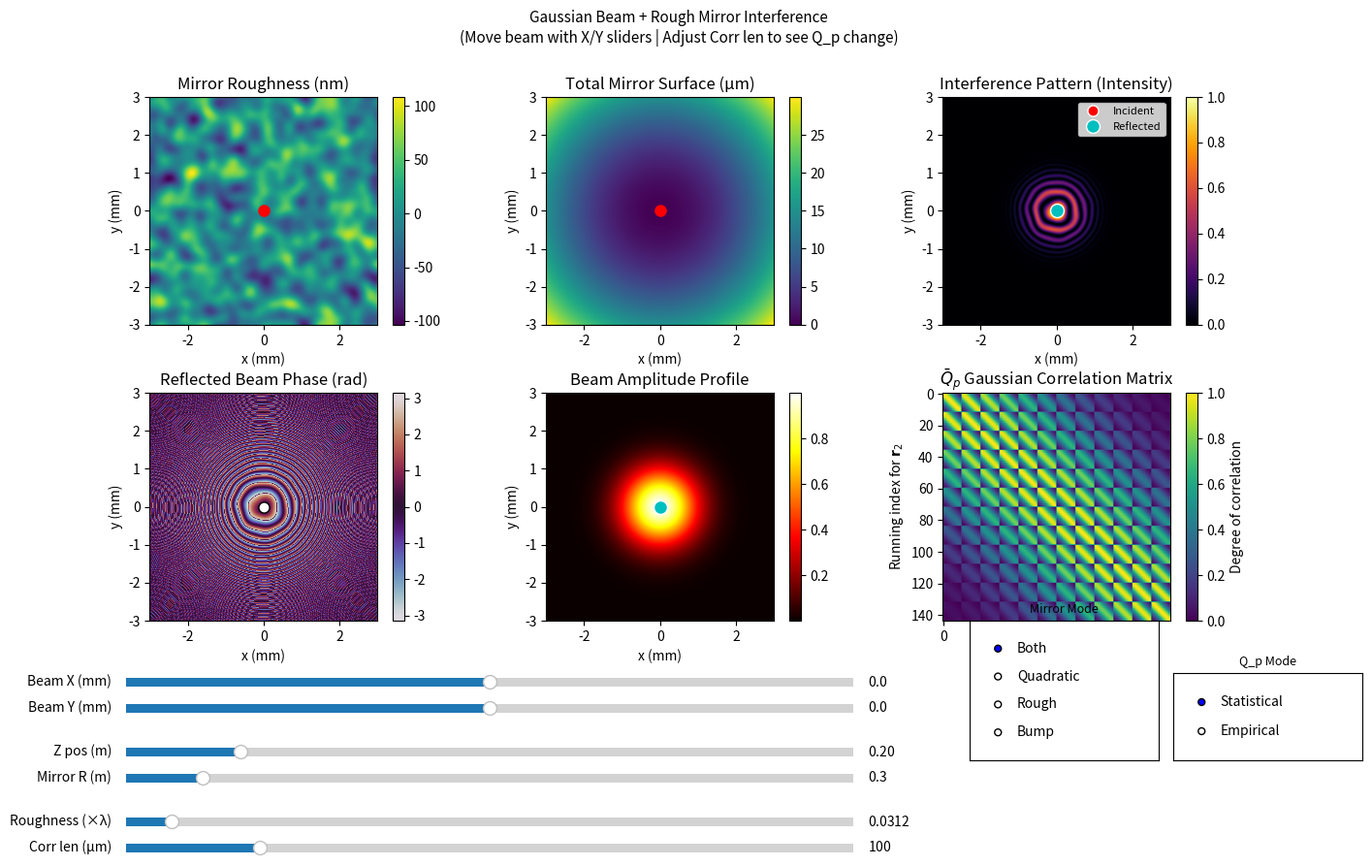

Here is the Python script that generated this plot:
#!/usr/bin/env python3
"""
Gaussian Beam + Rough Mirror Interference Simulation

This is a physically accurate model that shows:
1. A Gaussian laser beam incident on a curved mirror with surface roughness
2. The reflected beam interfering with the incident beam
3. The resulting intensity pattern (what a camera would see)

Physics model:
- Incident beam: Gaussian amplitude with quadratic phase (spherical wavefront)
- Mirror: Quadratic curvature (focusing) + correlated random roughness
- Reflected beam: Phase shifted by 2*k*h where h is mirror height
- Interference: |E_inc + E_ref|^2

Interactive controls:
- Beam X/Y: Move the Gaussian beam across the mirror surface (like joystick)
- Mirror Mode: Toggle between Quadratic only, Rough only, or Both
- Z position: Distance from beam waist
- Mirror R: Radius of curvature
- Roughness: RMS surface roughness
- Corr. length: Roughness correlation length (paper's ρ₀)
"""

import numpy as np
import matplotlib.pyplot as plt
from matplotlib.widgets import Slider, RadioButtons

# -----------------------------
# Physical parameters (fixed)
# -----------------------------
wavelength = 1.0e-6  # 1 micron (IR laser)
k = 2 * np.pi / wavelength  # wavenumber

w0 = 1.0e-3  # beam waist: 1 mm
zR = np.pi * w0**2 / wavelength  # Rayleigh range

# -----------------------------
# Spatial grid
# -----------------------------
N = 400  # grid points
L = 6e-3  # 6 mm field of view
dx = L / N

x = np.linspace(-L/2, L/2, N)
y = np.linspace(-L/2, L/2, N)
X, Y = np.meshgrid(x, y)

# Frequency grid for roughness generation
fx = np.fft.fftfreq(N, dx)
fy = np.fft.fftfreq(N, dx)
FX, FY = np.meshgrid(fx, fy)

# Pre-generate roughness (fixed pattern, beam moves over it)
np.random.seed(42)
base_noise = np.random.randn(N, N)


def compute_interference(z_m, R_m, sigma_h, corr_len, beam_x, beam_y, mirror_mode='both'):
    """
    Compute the interference pattern for given parameters.
    
    Args:
        z_m: Distance from beam waist to mirror (meters)
        R_m: Mirror radius of curvature (meters), inf = flat
        sigma_h: RMS surface roughness height (meters)
        corr_len: Roughness correlation length (meters)
        beam_x: Beam center X offset (meters, from -L/2 to L/2)
        beam_y: Beam center Y offset (meters, from -L/2 to L/2)
        mirror_mode: 'quadratic', 'rough', or 'both'
    
    Returns:
        rough: Mirror roughness map
        h: Total mirror surface height
        I: Interference intensity pattern
    """
    # Beam parameters at mirror location
    Rz = z_m * (1 + (zR / z_m)**2) if z_m != 0 else np.inf
    gouy = np.arctan(z_m / zR) if z_m != 0 else 0
    wz = w0 * np.sqrt(1 + (z_m / zR)**2) if z_m != 0 else w0
    
    # Shifted coordinates for beam position
    X_shifted = X - beam_x
    Y_shifted = Y - beam_y
    
    # Gaussian amplitude envelope (centered at beam_x, beam_y)
    A = np.exp(-(X_shifted**2 + Y_shifted**2) / wz**2)
    
    # Incident beam phase (spherical wavefront + Gouy phase)
    if np.isfinite(Rz):
        phi_inc = (k / (2 * Rz)) * (X_shifted**2 + Y_shifted**2) - gouy
    else:
        phi_inc = -gouy * np.ones_like(X)
    
    # Mirror quadratic surface (focusing curvature) - fixed at center
    if np.isfinite(R_m) and R_m != 0:
        h_quad = (X**2 + Y**2) / (2 * R_m)
    else:
        h_quad = np.zeros_like(X)
    
    # Bump mirror: flat top/bottom, quadratic stripe in middle (horizontal bump)
    # Creates a cylindrical lens-like bump running left-to-right
    bump_width = L / 4  # Width of the curved region
    bump_mask = np.abs(Y) < bump_width  # Middle stripe where Y is near zero
    h_bump = np.zeros_like(X)
    h_bump[bump_mask] = (X[bump_mask]**2) / (2 * R_m) if np.isfinite(R_m) and R_m != 0 else 0
    
    # Generate correlated roughness via FFT filtering (fixed pattern)
    H = np.exp(-(FX**2 + FY**2) * (2 * np.pi * corr_len)**2)
    rough = np.fft.ifft2(np.fft.fft2(base_noise) * H).real
    
    # Normalize to desired RMS roughness
    if np.std(rough) > 0:
        rough *= sigma_h / np.std(rough)
    
    # Total mirror surface based on mode
    if mirror_mode == 'quadratic':
        h = h_quad
        rough_display = np.zeros_like(rough)
    elif mirror_mode == 'rough':
        h = rough
        rough_display = rough
    elif mirror_mode == 'bump':
        h = h_bump
        rough_display = np.zeros_like(rough)
    else:  # 'both'
        h = h_quad + rough
        rough_display = rough
    
    # Incident and reflected fields
    E_inc = A * np.exp(1j * phi_inc)
    E_ref = A * np.exp(-1j * phi_inc) * np.exp(1j * 2 * k * h)
    
    # Reflected beam phase (the key insight - shows mirror surface effect on beam)
    phi_ref = np.angle(E_ref)
    
    # Interference intensity
    E_tot = E_inc + E_ref
    I = np.abs(E_tot)**2
    I /= I.max() if I.max() > 0 else 1
    
    # Calculate reflected beam center position (geometric optics)
    # For curved mirror, beam gets angular deflection from surface slope
    # Slope at beam center: dh/dx = beam_x/R_m, dh/dy = beam_y/R_m
    # After propagating back distance z_m, displacement = 2 * z_m * slope
    if mirror_mode != 'rough' and np.isfinite(R_m) and R_m != 0:
        # Reflected beam shifts due to mirror curvature
        ref_x = beam_x * (1 - 2 * z_m / R_m)
        ref_y = beam_y * (1 - 2 * z_m / R_m)
    else:
        # Flat or rough-only mirror: reflected beam returns to same position
        ref_x = beam_x
        ref_y = beam_y
    
    return rough_display, h, I, A, phi_ref, ref_x, ref_y


# Initial parameter values
init_z_m = 0.2        # 20 cm from waist
init_R_m = 0.3        # 30 cm radius of curvature
init_sigma_h_lambda = 1/32  # Roughness as fraction of λ (e.g., λ/32)
init_sigma_h = init_sigma_h_lambda * wavelength  # Convert to meters
init_corr_len = 100e-6  # 100 micron correlation length
init_beam_x = 0.0     # Beam at center
init_beam_y = 0.0     # Beam at center
current_mode = 'both'

# Compute initial state
rough, h, I, A, phi_ref, ref_x, ref_y = compute_interference(init_z_m, init_R_m, init_sigma_h, init_corr_len, 
                                                              init_beam_x, init_beam_y, current_mode)


def compute_Qp_matrix(corr_len, mirror_mode, R_m, h_surface=None, qp_mode='statistical', grid_size=12):
    """
    Compute the Q_p correlation matrix.
    
    qp_mode='statistical': Gaussian spatial correlation Q(r1, r2) = exp(-|r1 - r2|² / ρ₀²)
                           This is the theoretical prediction for correlation decay with distance.
    
    qp_mode='empirical': Phase correlation from actual mirror surface cos(φ_i - φ_j)
                         This samples the real surface and computes actual phase coherence.
                         As roughness → 0, this → all 1s (perfect correlation).
                         With proper correlated roughness, this should statistically match statistical mode.
    """
    # Create a small spatial grid scaled appropriately for the correlation length
    # This ensures the checkerboard pattern is visible
    L_small = L * (grid_size / N)  # Scale to same physical size ratio
    coords = np.linspace(-L_small/2, L_small/2, grid_size)
    X_small, Y_small = np.meshgrid(coords, coords)
    
    # Flatten to 1D arrays of positions
    r1_x = X_small.flatten()
    r1_y = Y_small.flatten()
    n_pts = len(r1_x)
    
    # Build the correlation matrix Q(r1, r2)
    Qp = np.zeros((n_pts, n_pts))
    
    # For empirical mode, sample the actual mirror surface
    if qp_mode == 'empirical' and h_surface is not None:
        # Sample from a SMALL CENTRAL REGION of the surface matching L_small scale
        # The small grid coords range from -L_small/2 to +L_small/2
        # Map these to the central region of the full N×N surface
        phi_sample = np.zeros(n_pts)
        for idx in range(n_pts):
            # Convert small grid position to full surface index
            # r1_x ranges from -L_small/2 to +L_small/2
            # Map to full surface: position in full coords = r1_x (same physical position)
            # Full surface x ranges from -L/2 to +L/2, indices 0 to N-1
            full_ix = int((r1_x[idx] / L + 0.5) * N)
            full_iy = int((r1_y[idx] / L + 0.5) * N)
            full_ix = np.clip(full_ix, 0, N - 1)
            full_iy = np.clip(full_iy, 0, N - 1)
            # Phase from mirror height: φ = 2*k*h
            phi_sample[idx] = 2 * k * h_surface[full_iy, full_ix]
        
        # Empirical phase correlation: cos(φ_i - φ_j) mapped to [0, 1]
        for i in range(n_pts):
            for j in range(n_pts):
                phase_diff = phi_sample[i] - phi_sample[j]
                Qp[i, j] = (np.cos(phase_diff) + 1) / 2  # Map [-1,1] to [0,1]
        return Qp
    
    # Statistical mode: Pure Gaussian spatial correlation (no special cases)
    for i in range(n_pts):
        for j in range(n_pts):
            dist_sq = (r1_x[i] - r1_x[j])**2 + (r1_y[i] - r1_y[j])**2
            Qp[i, j] = np.exp(-dist_sq / corr_len**2)
    
    return Qp


# Q_p mode state
current_qp_mode = 'statistical'

# Compute initial Q_p matrix
Qp = compute_Qp_matrix(init_corr_len, current_mode, init_R_m, h, current_qp_mode)

# Create figure with 2x3 layout
fig, ax = plt.subplots(2, 3, figsize=(15, 9))
plt.subplots_adjust(bottom=0.28, right=0.88, hspace=0.3, wspace=0.3)

# Extent for proper axis labels (in mm)
extent_mm = [x[0]*1e3, x[-1]*1e3, y[0]*1e3, y[-1]*1e3]

# Row 1: Mirror properties and interference
# Plot roughness (in nm)
im0 = ax[0, 0].imshow(rough * 1e9, extent=extent_mm, cmap="viridis", origin='lower')
ax[0, 0].set_title("Mirror Roughness (nm)")
ax[0, 0].set_xlabel("x (mm)")
ax[0, 0].set_ylabel("y (mm)")
cb0 = plt.colorbar(im0, ax=ax[0, 0])
beam_marker0, = ax[0, 0].plot([init_beam_x*1e3], [init_beam_y*1e3], 'ro', markersize=8, label='Beam')

# Plot total surface (in µm)
im1 = ax[0, 1].imshow(h * 1e6, extent=extent_mm, cmap="viridis", origin='lower')
ax[0, 1].set_title("Total Mirror Surface (µm)")
ax[0, 1].set_xlabel("x (mm)")
ax[0, 1].set_ylabel("y (mm)")
cb1 = plt.colorbar(im1, ax=ax[0, 1])
beam_marker1, = ax[0, 1].plot([init_beam_x*1e3], [init_beam_y*1e3], 'ro', markersize=8)

# Plot interference pattern
im2 = ax[0, 2].imshow(I, extent=extent_mm, cmap="inferno", origin='lower')
ax[0, 2].set_title("Interference Pattern (Intensity)")
ax[0, 2].set_xlabel("x (mm)")
ax[0, 2].set_ylabel("y (mm)")
cb2 = plt.colorbar(im2, ax=ax[0, 2])
beam_marker2_inc, = ax[0, 2].plot([init_beam_x*1e3], [init_beam_y*1e3], 'ro', markersize=8, markeredgecolor='white', label='Incident')
beam_marker2_ref, = ax[0, 2].plot([ref_x*1e3], [ref_y*1e3], 'co', markersize=10, markeredgecolor='white', label='Reflected')
ax[0, 2].legend(loc='upper right', fontsize=8)

# Row 2: Beam analysis and correlation
# Plot reflected beam phase
im3 = ax[1, 0].imshow(phi_ref, extent=extent_mm, cmap="twilight", origin='lower', vmin=-np.pi, vmax=np.pi)
ax[1, 0].set_title("Reflected Beam Phase (rad)")
ax[1, 0].set_xlabel("x (mm)")
ax[1, 0].set_ylabel("y (mm)")
cb3 = plt.colorbar(im3, ax=ax[1, 0])
beam_marker3, = ax[1, 0].plot([init_beam_x*1e3], [init_beam_y*1e3], 'wo', markersize=8, markeredgecolor='black')

# Plot reflected beam amplitude (shows beam position clearly)
im4 = ax[1, 1].imshow(A, extent=extent_mm, cmap="hot", origin='lower')
ax[1, 1].set_title("Beam Amplitude Profile")
ax[1, 1].set_xlabel("x (mm)")
ax[1, 1].set_ylabel("y (mm)")
cb4 = plt.colorbar(im4, ax=ax[1, 1])
beam_marker4_inc, = ax[1, 1].plot([init_beam_x*1e3], [init_beam_y*1e3], 'ro', markersize=8, markeredgecolor='white')
beam_marker4_ref, = ax[1, 1].plot([ref_x*1e3], [ref_y*1e3], 'co', markersize=10, markeredgecolor='white')

# Plot Q_p correlation matrix (paper's Figure 3a)
im5 = ax[1, 2].imshow(Qp, cmap="viridis", origin='upper', vmin=0, vmax=1)
ax[1, 2].set_title(r"$\bar{Q}_p$ Gaussian Correlation Matrix")
ax[1, 2].set_xlabel(r"Running index for $\mathbf{r}_1$")
ax[1, 2].set_ylabel(r"Running index for $\mathbf{r}_2$")
cb5 = plt.colorbar(im5, ax=ax[1, 2], label="Degree of correlation")

# Sliders - rearranged for more controls
ax_beam_x = plt.axes([0.12, 0.20, 0.50, 0.02])
ax_beam_y = plt.axes([0.12, 0.17, 0.50, 0.02])
ax_z = plt.axes([0.12, 0.12, 0.50, 0.02])
ax_R = plt.axes([0.12, 0.09, 0.50, 0.02])
ax_sigma = plt.axes([0.12, 0.04, 0.50, 0.02])
ax_corr = plt.axes([0.12, 0.01, 0.50, 0.02])

slider_beam_x = Slider(ax_beam_x, 'Beam X (mm)', -2.5, 2.5, valinit=init_beam_x*1e3, valstep=0.1)
slider_beam_y = Slider(ax_beam_y, 'Beam Y (mm)', -2.5, 2.5, valinit=init_beam_y*1e3, valstep=0.1)
slider_z = Slider(ax_z, 'Z pos (m)', 0.05, 1.0, valinit=init_z_m, valstep=0.01)
slider_R = Slider(ax_R, 'Mirror R (m)', 0.1, 2.0, valinit=init_R_m, valstep=0.05)
# Roughness slider in λ fractions (0 to λ/2)
# Common values: λ/64, λ/32, λ/16, λ/8, λ/4, λ/2
roughness_fractions = [0, 1/64, 1/32, 1/16, 1/8, 1/4, 1/2]
slider_sigma = Slider(ax_sigma, r'Roughness (×λ)', 0, 0.5, valinit=init_sigma_h_lambda, valstep=1/64)
ax_sigma.set_xlabel(r'0=flat, λ/64, λ/32, λ/16, λ/8, λ/4, λ/2', fontsize=7)
slider_corr = Slider(ax_corr, 'Corr len (µm)', 10, 500, valinit=init_corr_len*1e6, valstep=10)

# Radio buttons for mirror mode
ax_radio = plt.axes([0.70, 0.12, 0.13, 0.16])
radio = RadioButtons(ax_radio, ('Both', 'Quadratic', 'Rough', 'Bump'), active=0)
ax_radio.set_title('Mirror Mode', fontsize=9)

# Radio buttons for Q_p mode
ax_radio_qp = plt.axes([0.84, 0.12, 0.13, 0.10])
radio_qp = RadioButtons(ax_radio_qp, ('Statistical', 'Empirical'), active=0)
ax_radio_qp.set_title('Q_p Mode', fontsize=9)

def update(val):
    global current_mode, current_qp_mode
    z_m = slider_z.val
    R_m = slider_R.val
    sigma_h = slider_sigma.val * wavelength  # Convert λ fraction to meters
    corr_len = slider_corr.val * 1e-6  # Convert µm to m
    beam_x = slider_beam_x.val * 1e-3  # Convert mm to m
    beam_y = slider_beam_y.val * 1e-3  # Convert mm to m
    
    rough, h, I, A, phi_ref, ref_x, ref_y = compute_interference(z_m, R_m, sigma_h, corr_len, beam_x, beam_y, current_mode)
    
    # Update Row 1 images
    im0.set_data(rough * 1e9)
    if rough.max() != rough.min():
        im0.set_clim(rough.min()*1e9, rough.max()*1e9)
    
    im1.set_data(h * 1e6)
    if h.max() != h.min():
        im1.set_clim(h.min()*1e6, h.max()*1e6)
    
    im2.set_data(I)
    im2.set_clim(0, 1)
    
    # Update Row 2 images
    im3.set_data(phi_ref)
    im4.set_data(A)
    
    # Update Q_p matrix (depends on corr_len, mode, R_m, and qp_mode)
    Qp_new = compute_Qp_matrix(corr_len, current_mode, R_m, h, current_qp_mode)
    im5.set_data(Qp_new)
    
    # Update Q_p title based on mode
    if current_qp_mode == 'empirical':
        ax[1, 2].set_title(r"$\bar{Q}_p$ Empirical Phase Correlation")
    else:
        ax[1, 2].set_title(r"$\bar{Q}_p$ Gaussian Correlation Matrix")
    
    # Update beam markers (red = incident, cyan = reflected)
    beam_marker0.set_data([beam_x*1e3], [beam_y*1e3])
    beam_marker1.set_data([beam_x*1e3], [beam_y*1e3])
    beam_marker2_inc.set_data([beam_x*1e3], [beam_y*1e3])
    beam_marker2_ref.set_data([ref_x*1e3], [ref_y*1e3])
    beam_marker3.set_data([beam_x*1e3], [beam_y*1e3])
    beam_marker4_inc.set_data([beam_x*1e3], [beam_y*1e3])
    beam_marker4_ref.set_data([ref_x*1e3], [ref_y*1e3])
    
    fig.canvas.draw_idle()

def mode_changed(label):
    global current_mode
    current_mode = label.lower()
    update(None)

def qp_mode_changed(label):
    global current_qp_mode
    current_qp_mode = label.lower()
    update(None)

slider_beam_x.on_changed(update)
slider_beam_y.on_changed(update)
slider_z.on_changed(update)
slider_R.on_changed(update)
slider_sigma.on_changed(update)
slider_corr.on_changed(update)
radio.on_clicked(mode_changed)
radio_qp.on_clicked(qp_mode_changed)

plt.suptitle('Gaussian Beam + Rough Mirror Interference\n(Move beam with X/Y sliders | Adjust Corr len to see Q_p change)', fontsize=11)
plt.show()
